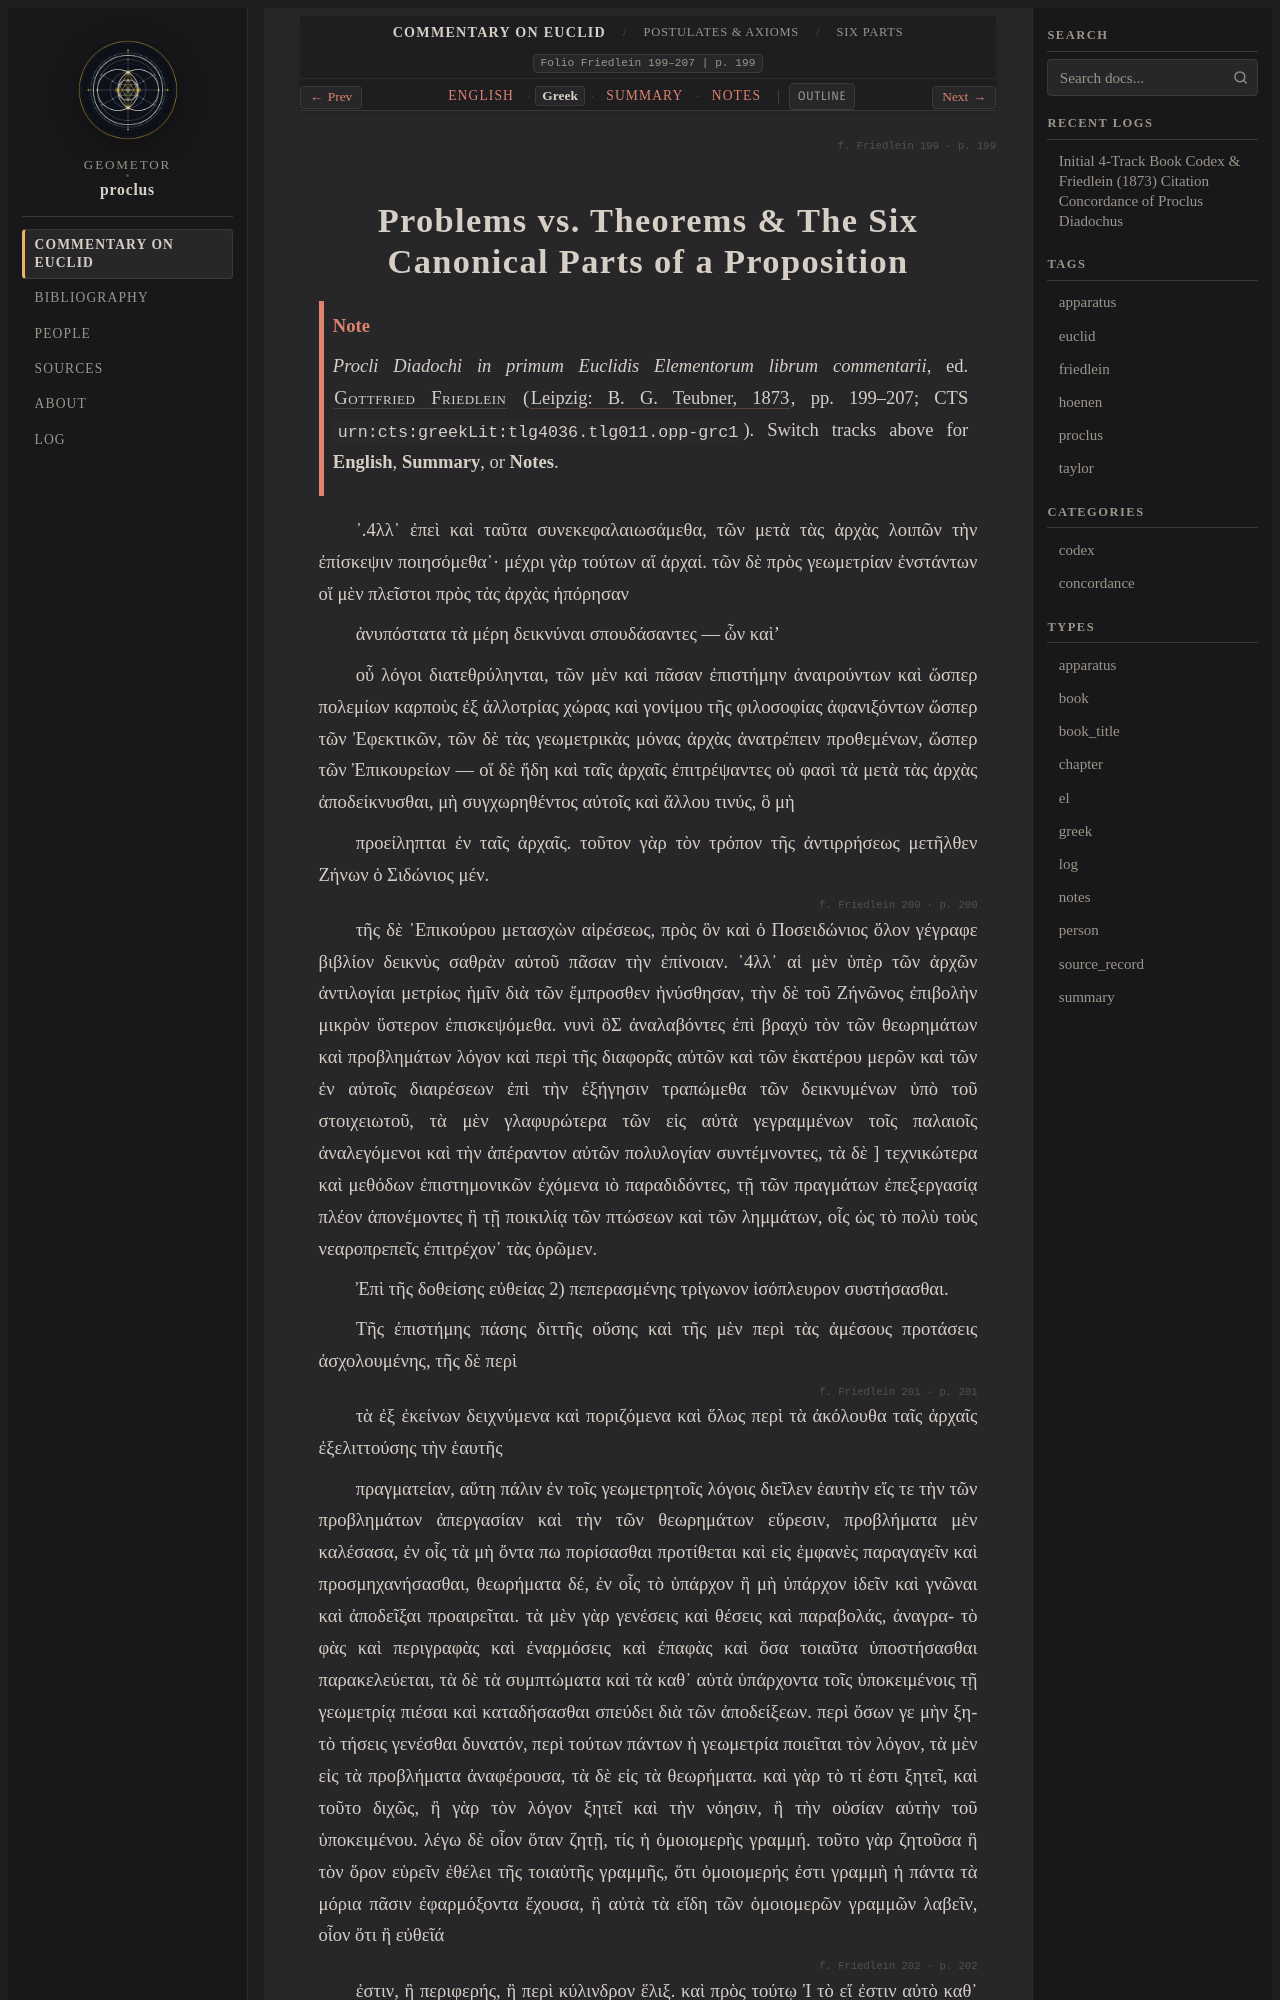

repository: geometor/proclus · page: in_euclidem/postulates-axioms/six_parts/greek.html · generator: sphinx

:order: 6
:layout: book
:canonical_id: Six Parts
:breadcrumb_title: Six Parts
:folio: Friedlein 199–207
:book: Postulates & Axioms
:type: greek
:tracks: English: index | Greek: greek | Summary: summary | Notes: notes

.. folio:: Friedlein 199
   :page: 199

.. _sec-six-parts-el:
